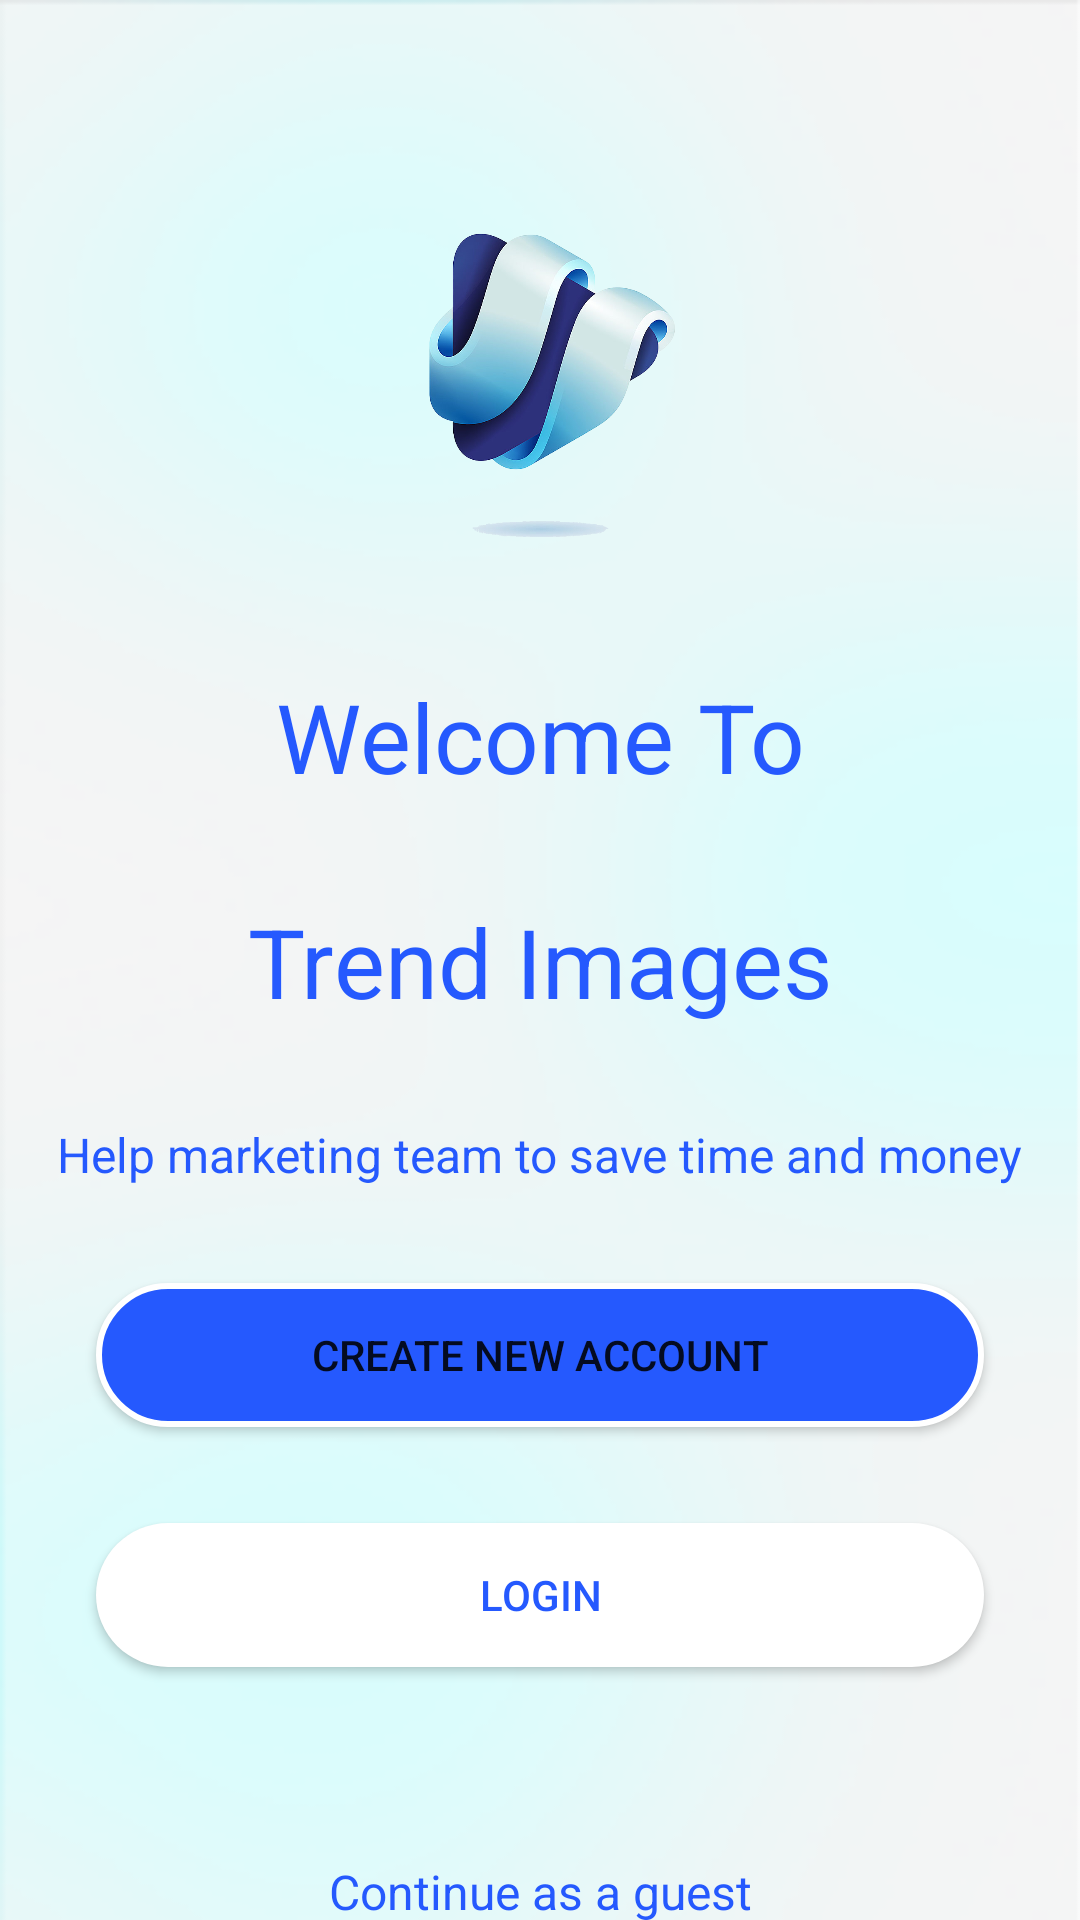

Write the Android layout XML for this screen, with the resource values it uses.
<!-- AndroidManifest.xml: application theme Theme.TrendImages -->
<!-- res/layout/fragment_welcome.xml -->
<?xml version="1.0" encoding="utf-8"?>
<layout xmlns:android="http://schemas.android.com/apk/res/android"
    xmlns:tools="http://schemas.android.com/tools"
    xmlns:app="http://schemas.android.com/apk/res-auto">

    <androidx.constraintlayout.widget.ConstraintLayout
        android:layout_width="match_parent"
        android:layout_height="match_parent"
        android:background="@drawable/back_ground"
        tools:context=".presentation.ui.welcome.WelcomeFragment">
        <ImageView
            android:layout_width="128dp"
            android:layout_height="128dp"
            android:id="@+id/iv_welcome_logo"
            android:src="@drawable/logo"
            app:layout_constraintTop_toTopOf="parent"
            app:layout_constraintRight_toRightOf="parent"
            app:layout_constraintLeft_toLeftOf="parent"
            android:layout_marginTop="64dp"
            />
        <TextView
            android:layout_width="wrap_content"
            android:layout_height="wrap_content"
            android:id="@+id/tv_welcome_welcomeTv"
            app:layout_constraintRight_toRightOf="parent"
            app:layout_constraintLeft_toLeftOf="parent"
            app:layout_constraintTop_toBottomOf="@+id/iv_welcome_logo"
            android:text="Welcome To"
            android:textSize="32sp"
            android:layout_marginTop="32dp"
            android:textColor="@color/babyBlue"
            />
<TextView
    android:layout_width="wrap_content"
    android:layout_height="wrap_content"
    android:id="@+id/tv_welcome_app_name"
    app:layout_constraintTop_toBottomOf="@+id/tv_welcome_welcomeTv"
    app:layout_constraintRight_toRightOf="parent"
    app:layout_constraintLeft_toLeftOf="parent"
    android:text="@string/app_name"
    android:textSize="32sp"
    android:layout_marginTop="32dp"
    android:textColor="@color/babyBlue"
    />
        <TextView
            android:layout_width="wrap_content"
            android:layout_height="wrap_content"
            android:id="@+id/tv_welcome_app_description"
            app:layout_constraintTop_toBottomOf="@+id/tv_welcome_app_name"
            app:layout_constraintRight_toRightOf="parent"
            app:layout_constraintLeft_toLeftOf="parent"
            android:text="@string/app_description"
            android:textSize="16sp"
            android:layout_marginTop="32dp"
            android:textColor="@color/babyBlue"
            />
        <Button
            android:layout_width="match_parent"
            android:layout_height="wrap_content"
            android:id="@+id/bt_welcome_sign_up"
            app:layout_constraintTop_toBottomOf="@+id/tv_welcome_app_description"
            app:layout_constraintRight_toRightOf="parent"
            app:layout_constraintLeft_toLeftOf="parent"
            android:layout_marginTop="32dp"
            android:layout_marginEnd="32dp"
            android:layout_marginStart="32dp"
            android:background="@drawable/sing_up_background"
            android:text="Create new account"

            />
        <Button
            android:layout_width="match_parent"
            android:layout_height="wrap_content"
            android:id="@+id/bt_welcome_sign_in"
            app:layout_constraintTop_toBottomOf="@+id/bt_welcome_sign_up"
            app:layout_constraintRight_toRightOf="parent"
            app:layout_constraintLeft_toLeftOf="parent"
            android:layout_marginTop="32dp"
            android:layout_marginEnd="32dp"
            android:layout_marginStart="32dp"
            android:textColor="@color/babyBlue"
            android:background="@drawable/login_background"
            android:text="login"
            app:backgroundTint="@null"

            />
        <TextView
            android:layout_width="wrap_content"
            android:layout_height="wrap_content"
            android:id="@+id/tv_welcome_guest"
            app:layout_constraintTop_toBottomOf="@+id/bt_welcome_sign_in"
            app:layout_constraintLeft_toLeftOf="parent"
            app:layout_constraintRight_toRightOf="parent"
            android:layout_marginTop="64dp"
            android:text="@string/login_guest"
            android:textSize="16sp"
            android:textColor="@color/babyBlue"
            />
    </androidx.constraintlayout.widget.ConstraintLayout>
</layout>
<!-- resources referenced by this layout -->
<resources>
  <color name="babyBlue">#2559FE</color>
  <!-- drawable back_ground: png bitmap (drawable, 56290 bytes) -->
  <!-- drawable login_background (drawable) -->
  <?xml version="1.0" encoding="utf-8"?>
  <layer-list xmlns:android="http://schemas.android.com/apk/res/android" android:shape="rectangle">
      <item
          >
          <shape android:shape="rectangle"
              >
              <solid android:color="@color/white"/>
              <corners android:radius="50dp"/>
  
          </shape>
      </item>
  </layer-list>
  <!-- drawable logo: png bitmap (drawable, 225199 bytes) -->
  <!-- drawable sing_up_background (drawable) -->
  <?xml version="1.0" encoding="utf-8"?>
  <layer-list xmlns:android="http://schemas.android.com/apk/res/android" android:shape="rectangle">
      <item
          >
          <shape android:shape="rectangle"
              >
              <solid android:color="@color/babyBlue"/>
              <stroke android:color="@color/white" android:width="2dp" />
              <corners android:radius="50dp"/>
  
          </shape>
      </item>
  </layer-list>
  <string name="app_description">Help marketing team to save time and money </string>
  <string name="app_name">Trend Images</string>
  <string name="login_guest">Continue as a guest </string>
  <style name="Theme.TrendImages" parent="Theme.MaterialComponents.DayNight.NoActionBar">
          
          <item name="colorPrimary">@color/babyBlue</item>
          <item name="colorPrimaryVariant">@color/purple_700</item>
          <item name="colorOnPrimary">@color/white</item>
          
          <item name="colorSecondary">@color/teal_200</item>
          <item name="colorSecondaryVariant">@color/teal_700</item>
          <item name="colorOnSecondary">@color/black</item>
          
          <item name="android:statusBarColor" tools:targetApi="l">?attr/colorOnPrimary</item>
          
      </style>
  <color name="white">#FFFFFFFF</color>
  <color name="purple_700">#FF3700B3</color>
  <color name="teal_200">#FF03DAC5</color>
  <color name="teal_700">#FF018786</color>
  <color name="black">#FF000000</color>
</resources>
